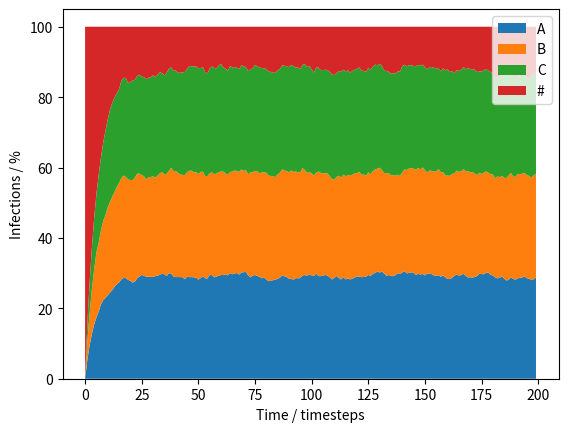

Source code (Python):
#!/usr/bin/env python3
# -*- coding: utf-8 -*-

import numpy as np
import matplotlib.pyplot as plt

from random import choice, randint, sample, random, seed
from math import comb


###############################
### Change these parameters ###
###############################

RANDOM_SEED = 0
NUM_ANTIBIOTICS = 3
POPULATION_SIZE = 5000
PROBABILITY_RESISTANCE_CHANGE= 0.05
PROPORTION_TREATED_PER_ROUND = 0.2
PROBABILITY_SPREAD = 0.1


class Person:
    def __init__(self):
        """Everybody starts uninfected in the model"""
        self.infections = [False] * NUM_ANTIBIOTICS

    def mutate_infections(self):
        """Flip whether the person is resistant to each antibiotic with a
        very low probability"""
        for i in range(NUM_ANTIBIOTICS):
            if decision(PROBABILITY_RESISTANCE_CHANGE):
                self.infections[i] = not(self.infections[i])

    def treat_infection(self, infection_index):
        """Treat the infection (remove it) with a given treatment"""
        self.infections[infection_index] = False

    def spread_infection(self, other):
        """Give any present infections from the current object to the other
        object"""
        other.infections = [bool(x+y) for x,y in zip(
                                            self.infections, other.infections)]


class Model:
    def __init__(self, population=None):
        """Start the model with a population of uninfected people, or a custom
        population provided as a parameter"""
        if population is None:
            self.population = [Person() for i in range(POPULATION_SIZE)]
        else:
            self.population = population

    def run(self, num_timesteps=200):
        """Simulate a number of timesteps within the model"""

        # Store data about percentage resistance throughout the model run
        self.x_data = range(num_timesteps)
        self.ys_data = [[] for i in range(NUM_ANTIBIOTICS+1)]

        for i in range(num_timesteps):
            # Record the data for the timestep
            infection_percentages = list(self.get_infection_percentages())
            for i,data_point in enumerate(infection_percentages):
                self.ys_data[i].append(data_point)
            self.ys_data[-1].append(100-sum(infection_percentages))

            # Mutate the infections for every person in the population
            for person in self.population:
                person.mutate_infections()

            # Randomly select some people to treat with random drugs
            to_treat = sample(self.population,
                            int(POPULATION_SIZE*PROPORTION_TREATED_PER_ROUND))

            # Treat each of these people with a random drug
            for person in to_treat:
                person.treat_infection(randint(0, NUM_ANTIBIOTICS - 1))

            # Randomly spread
            if decision(PROBABILITY_SPREAD):
                spreader = choice(self.population)
                receiver = choice(list(set(self.population)
                                                            - set([spreader])))
                spreader.spread_infection(receiver)

    def get_infection_percentages(self):
        """Get the percentage infected with each type of bacteria"""
        infections = [0]*NUM_ANTIBIOTICS
        for person in self.population:
            infections = [x + y for x, y in zip(infections, person.infections)]
        return map(lambda x: 100*float(x)/POPULATION_SIZE, infections)

    def __repr__(self):
        """Return a string encoding the percentage of people infected by
        each anti-biotice resistant bacteria"""
        return "Infections: {}".format([str(p)+"%" for p in
                                            self.get_infection_percentages()])



def decision(probability):
    """Get a boolean value with a given probability"""
    return random() < probability



if __name__ == "__main__":
    # Seed the random number generator
    if RANDOM_SEED is not None:
        seed(RANDOM_SEED)

    # Create and run the model
    m = Model()
    m.run()

    # Create a stacked area plot of the infection data
    # https://www.python-graph-gallery.com/stacked-area-plot/
    plt.stackplot(m.x_data, *m.ys_data, labels=['A','B','C','#'])
    plt.legend(loc='upper right')
    plt.xlabel("Time / timesteps")
    plt.ylabel("Infections / %")
    plt.show()
